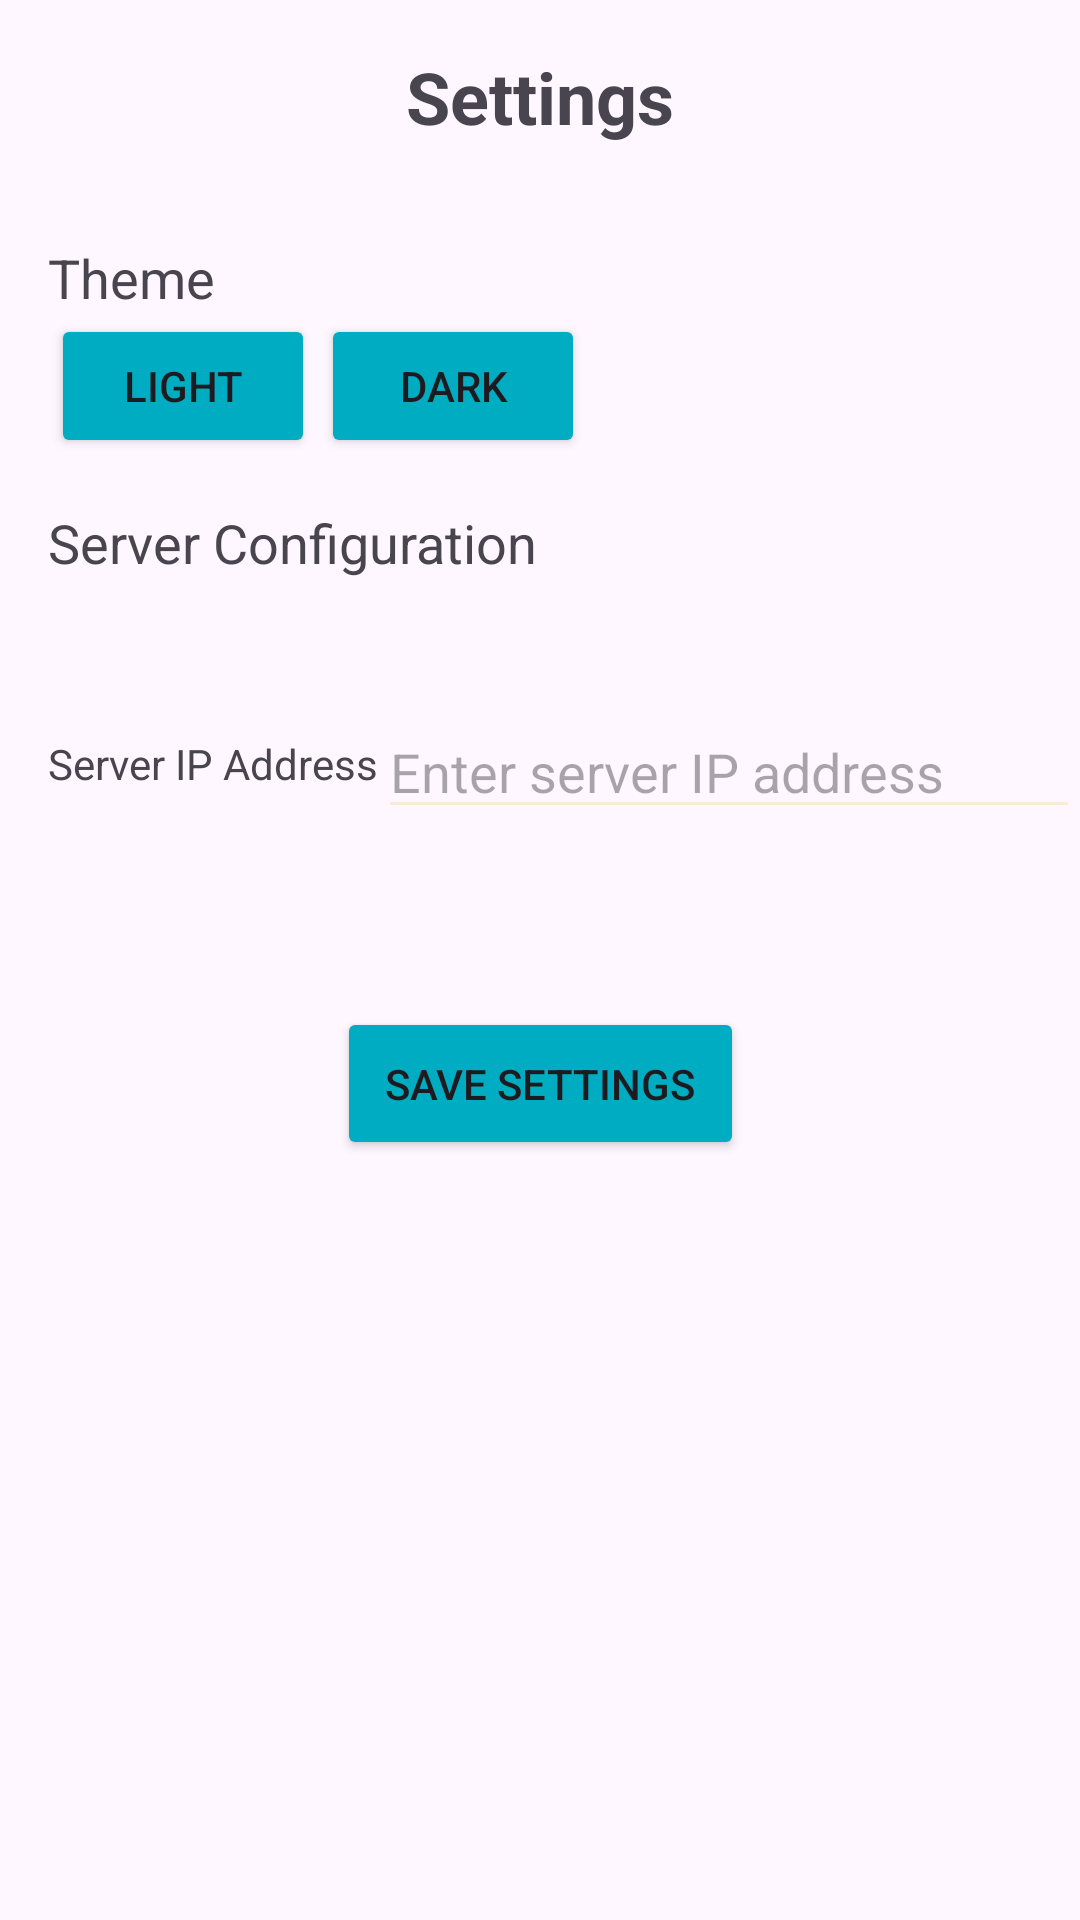

This screen was rendered from an Android layout file. Write that file and the resources it references.
<!-- AndroidManifest.xml: application theme Theme.AndroidNOA -->
<!-- res/layout/activity_settings_in_login.xml -->
<?xml version="1.0" encoding="utf-8"?>
<androidx.constraintlayout.widget.ConstraintLayout
    xmlns:android="http://schemas.android.com/apk/res/android"
    xmlns:app="http://schemas.android.com/apk/res-auto"
    xmlns:tools="http://schemas.android.com/tools"
    android:layout_width="match_parent"
    android:layout_height="match_parent"
    android:background="@drawable/backgroundtry1"
    tools:context=".activities.SettingsActivity">

    
    <TextView
        android:id="@+id/titleTextView"
        android:layout_width="wrap_content"
        android:layout_height="wrap_content"
        android:text="Settings"
        android:textSize="24sp"
        android:textStyle="bold"
        app:layout_constraintTop_toTopOf="parent"
        app:layout_constraintStart_toStartOf="parent"
        app:layout_constraintEnd_toEndOf="parent"
        android:padding="16dp"/>

    
    <TextView
        android:id="@+id/themeTextView"
        android:layout_width="wrap_content"
        android:layout_height="wrap_content"
        android:text="Theme"
        android:textSize="18sp"
        app:layout_constraintTop_toBottomOf="@+id/titleTextView"
        app:layout_constraintStart_toStartOf="parent"
        android:paddingStart="16dp"
        android:paddingTop="16dp"/>

    <RadioGroup
        android:id="@+id/themeRadioGroup"
        android:layout_width="wrap_content"
        android:layout_height="wrap_content"
        app:layout_constraintTop_toBottomOf="@+id/themeTextView"
        app:layout_constraintStart_toStartOf="parent"
        android:orientation="horizontal"
        android:paddingStart="16dp">

        <Button
            android:id="@+id/lightThemeRadioButton"
            android:layout_width="wrap_content"
            android:layout_height="wrap_content"
            android:backgroundTint="@color/Secondary"
            android:layout_marginLeft="1dp"
            android:layout_marginRight="1dp"
            android:checked="true"
            android:text="Light" />

        <Button
            android:id="@+id/darkThemeRadioButton"
            android:layout_width="wrap_content"
            android:layout_height="wrap_content"
            android:backgroundTint="@color/Secondary"
            android:layout_marginLeft="1dp"
            android:layout_marginRight="1dp"
            android:text="Dark" />

    </RadioGroup>

    
    <TextView
        android:id="@+id/serverTextView"
        android:layout_width="wrap_content"
        android:layout_height="wrap_content"
        android:text="Server Configuration"
        android:textSize="18sp"
        app:layout_constraintTop_toBottomOf="@+id/themeRadioGroup"
        app:layout_constraintStart_toStartOf="parent"
        android:paddingStart="16dp"
        android:paddingTop="16dp"/>

    

    <TextView
        android:id="@+id/serverIpTextView"
        android:layout_width="wrap_content"
        android:layout_height="wrap_content"
        android:layout_marginTop="36dp"
        android:paddingStart="16dp"
        android:paddingTop="16dp"
        android:text="Server IP Address"
        app:layout_constraintStart_toStartOf="parent"
        app:layout_constraintTop_toBottomOf="@+id/serverTextView" />

    <EditText
        android:id="@+id/serverIpEditText"
        android:layout_width="0dp"
        android:layout_height="wrap_content"
        android:inputType="text"
        android:backgroundTint="@color/etBackground"
        app:layout_constraintTop_toTopOf="@+id/serverIpTextView"
        app:layout_constraintStart_toEndOf="@+id/serverIpTextView"
        app:layout_constraintEnd_toEndOf="parent"
        android:paddingTop="16dp"
        android:paddingEnd="16dp"
        android:hint="Enter server IP address"/>

    
    <Button
        android:id="@+id/saveButton"
        android:layout_width="wrap_content"
        android:layout_height="wrap_content"
        android:padding="16dp"
        android:text="Save settings"
        android:backgroundTint="@color/Secondary"
        app:layout_constraintBottom_toBottomOf="parent"
        app:layout_constraintEnd_toEndOf="parent"
        app:layout_constraintStart_toStartOf="parent"
        app:layout_constraintTop_toBottomOf="@+id/serverIpEditText"
        app:layout_constraintVertical_bias="0.19" />


</androidx.constraintlayout.widget.ConstraintLayout>
<!-- resources referenced by this layout -->
<resources>
  <color name="Secondary">#00ACC1</color>
  <color name="etBackground">#FAEBD7</color>
  <style name="Theme.AndroidNOA" parent="Base.Theme.AndroidNOA" />
  <style name="Base.Theme.AndroidNOA" parent="Theme.Material3.DayNight.NoActionBar">
          
          
      </style>
</resources>
